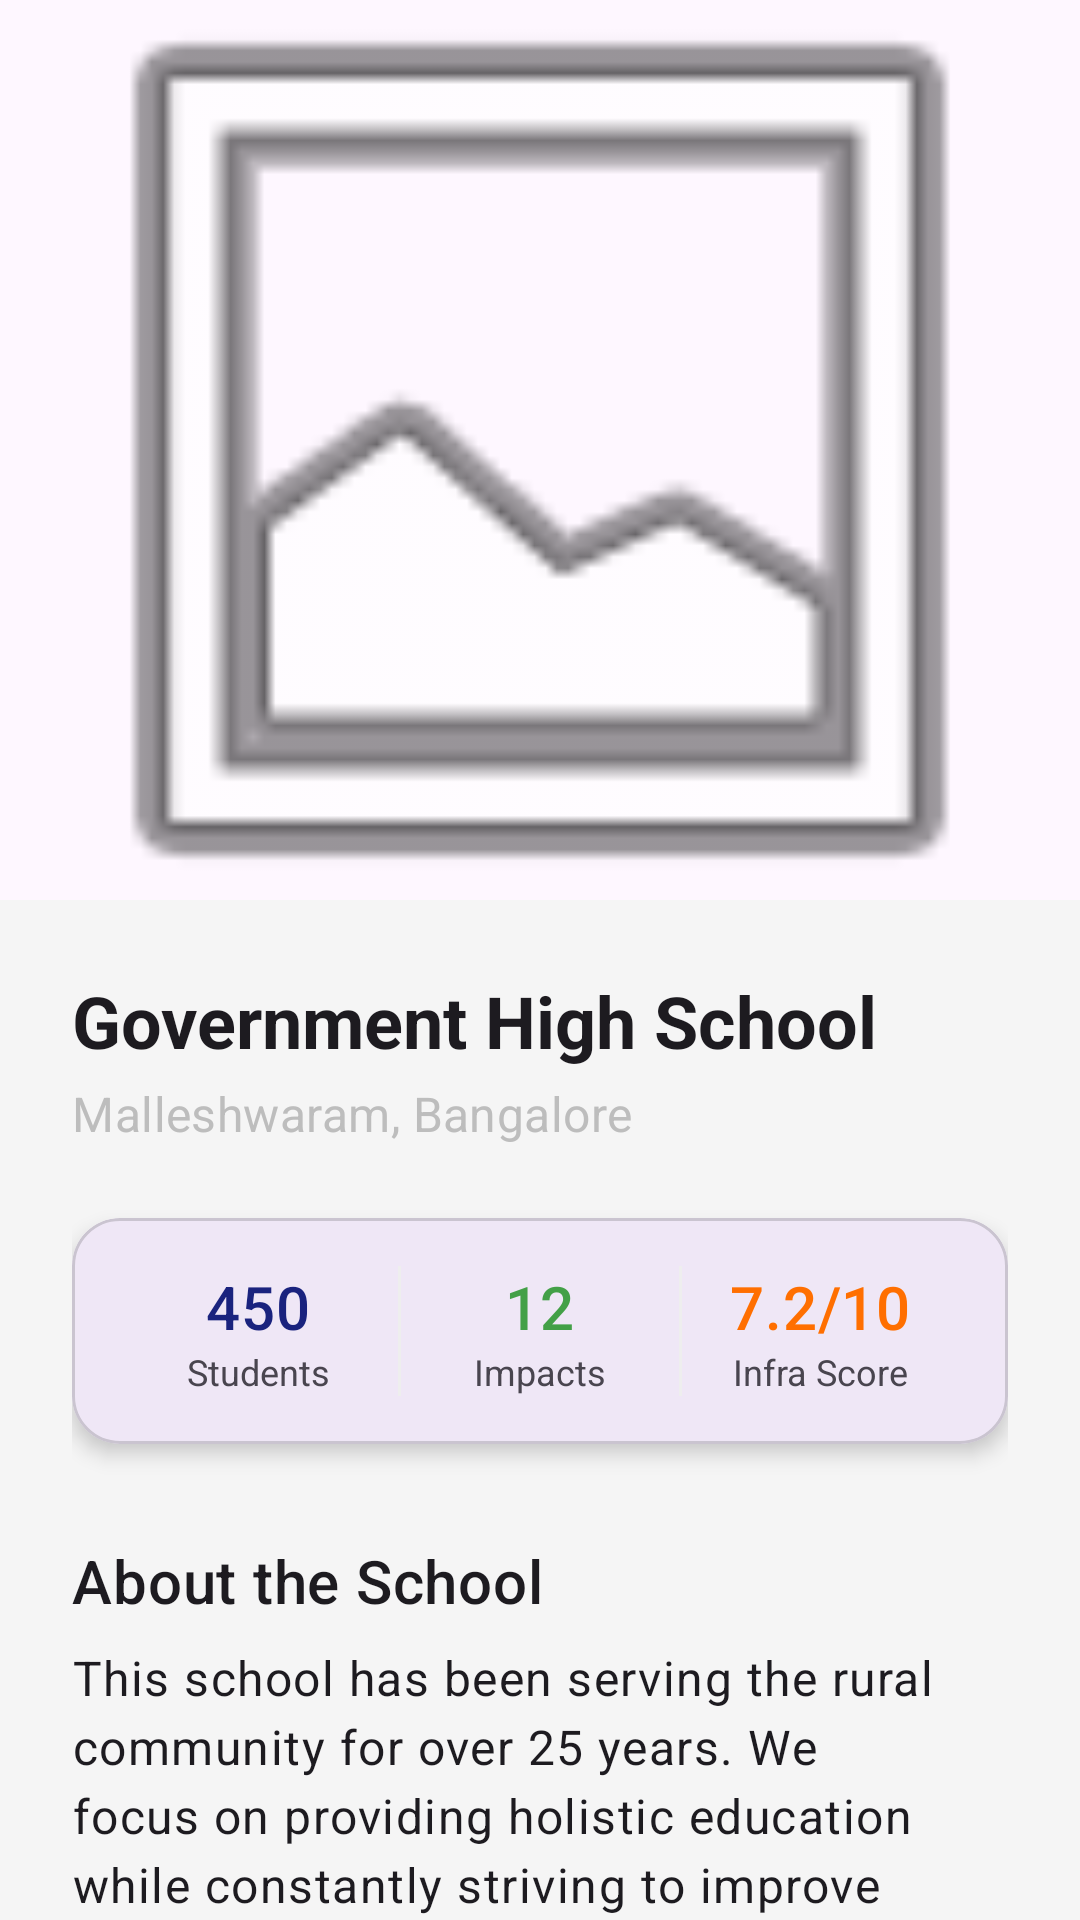

This screen was rendered from an Android layout file. Write that file and the resources it references.
<!-- AndroidManifest.xml: application theme Theme.ShaaleVikasa -->
<!-- res/layout/activity_school_profile.xml -->
<?xml version="1.0" encoding="utf-8"?>
<androidx.coordinatorlayout.widget.CoordinatorLayout xmlns:android="http://schemas.android.com/apk/res/android"
    xmlns:app="http://schemas.android.com/apk/res-auto"
    xmlns:tools="http://schemas.android.com/tools"
    android:layout_width="match_parent"
    android:layout_height="match_parent"
    android:background="@color/background_light">

    <com.google.android.material.appbar.AppBarLayout
        android:id="@+id/app_bar"
        android:layout_width="match_parent"
        android:layout_height="300dp"
        android:theme="@style/Theme.ShaaleVikasa">

        <com.google.android.material.appbar.CollapsingToolbarLayout
            android:id="@+id/toolbar_layout"
            android:layout_width="match_parent"
            android:layout_height="match_parent"
            app:contentScrim="?attr/colorPrimary"
            app:layout_scrollFlags="scroll|exitUntilCollapsed"
            app:toolbarId="@+id/toolbar">

            <ImageView
                android:id="@+id/ivSchoolHeader"
                android:layout_width="match_parent"
                android:layout_height="match_parent"
                android:scaleType="centerCrop"
                android:src="@android:drawable/ic_menu_gallery"
                app:layout_collapseMode="parallax" />

            <View
                android:layout_width="match_parent"
                android:layout_height="match_parent"
                android:background="@drawable/gradient_overlay" />

            <androidx.appcompat.widget.Toolbar
                android:id="@+id/toolbar"
                android:layout_width="match_parent"
                android:layout_height="?attr/actionBarSize"
                app:layout_collapseMode="pin"
                app:popupTheme="@style/Theme.ShaaleVikasa" />

        </com.google.android.material.appbar.CollapsingToolbarLayout>
    </com.google.android.material.appbar.AppBarLayout>

    <androidx.core.widget.NestedScrollView
        android:layout_width="match_parent"
        android:layout_height="match_parent"
        app:layout_behavior="@string/appbar_scrolling_view_behavior">

        <LinearLayout
            android:layout_width="match_parent"
            android:layout_height="wrap_content"
            android:orientation="vertical"
            android:padding="24dp">

            <TextView
                android:id="@+id/tvSchoolName"
                android:layout_width="wrap_content"
                android:layout_height="wrap_content"
                android:text="Government High School"
                android:textAppearance="?attr/textAppearanceHeadline5"
                android:textStyle="bold" />

            <TextView
                android:id="@+id/tvVillageLocation"
                android:layout_width="wrap_content"
                android:layout_height="wrap_content"
                android:layout_marginTop="4dp"
                android:text="Malleshwaram, Bangalore"
                android:textAppearance="?attr/textAppearanceSubtitle1"
                android:textColor="@color/timeline_line" />

            <com.google.android.material.card.MaterialCardView
                android:layout_width="match_parent"
                android:layout_height="wrap_content"
                android:layout_marginTop="24dp"
                app:cardCornerRadius="16dp"
                app:cardElevation="4dp">

                <LinearLayout
                    android:layout_width="match_parent"
                    android:layout_height="wrap_content"
                    android:orientation="horizontal"
                    android:padding="16dp">

                    <LinearLayout
                        android:layout_width="0dp"
                        android:layout_height="wrap_content"
                        android:layout_weight="1"
                        android:gravity="center"
                        android:orientation="vertical">

                        <TextView
                            android:id="@+id/tvTotalStudents"
                            android:layout_width="wrap_content"
                            android:layout_height="wrap_content"
                            android:text="450"
                            android:textAppearance="?attr/textAppearanceHeadline6"
                            android:textColor="@color/colorPrimary" />

                        <TextView
                            android:layout_width="wrap_content"
                            android:layout_height="wrap_content"
                            android:text="Students"
                            android:textSize="12sp" />
                    </LinearLayout>

                    <View
                        android:layout_width="1dp"
                        android:layout_height="match_parent"
                        android:background="#EEEEEE" />

                    <LinearLayout
                        android:layout_width="0dp"
                        android:layout_height="wrap_content"
                        android:layout_weight="1"
                        android:gravity="center"
                        android:orientation="vertical">

                        <TextView
                            android:id="@+id/tvCompletedProjects"
                            android:layout_width="wrap_content"
                            android:layout_height="wrap_content"
                            android:text="12"
                            android:textAppearance="?attr/textAppearanceHeadline6"
                            android:textColor="@color/status_completed" />

                        <TextView
                            android:layout_width="wrap_content"
                            android:layout_height="wrap_content"
                            android:text="Impacts"
                            android:textSize="12sp" />
                    </LinearLayout>

                    <View
                        android:layout_width="1dp"
                        android:layout_height="match_parent"
                        android:background="#EEEEEE" />

                    <LinearLayout
                        android:layout_width="0dp"
                        android:layout_height="wrap_content"
                        android:layout_weight="1"
                        android:gravity="center"
                        android:orientation="vertical">

                        <TextView
                            android:id="@+id/tvInfraScore"
                            android:layout_width="wrap_content"
                            android:layout_height="wrap_content"
                            android:text="7.2/10"
                            android:textAppearance="?attr/textAppearanceHeadline6"
                            android:textColor="@color/colorSecondary" />

                        <TextView
                            android:layout_width="wrap_content"
                            android:layout_height="wrap_content"
                            android:text="Infra Score"
                            android:textSize="12sp" />
                    </LinearLayout>
                </LinearLayout>
            </com.google.android.material.card.MaterialCardView>

            <TextView
                android:layout_width="wrap_content"
                android:layout_height="wrap_content"
                android:layout_marginTop="32dp"
                android:text="About the School"
                android:textAppearance="?attr/textAppearanceHeadline6" />

            <TextView
                android:id="@+id/tvSchoolAbout"
                android:layout_width="match_parent"
                android:layout_height="wrap_content"
                android:layout_marginTop="8dp"
                android:lineSpacingExtra="4dp"
                android:text="This school has been serving the rural community for over 25 years. We focus on providing holistic education while constantly striving to improve our infrastructure to ensure a safe and conducive learning environment for every child."
                android:textAppearance="?attr/textAppearanceBody1" />

            <com.google.android.material.button.MaterialButton
                android:layout_width="match_parent"
                android:layout_height="60dp"
                android:layout_marginTop="32dp"
                android:text="Support this School"
                app:cornerRadius="12dp"
                app:icon="@android:drawable/ic_menu_send" />

            <TextView
                android:layout_width="wrap_content"
                android:layout_height="wrap_content"
                android:layout_marginTop="32dp"
                android:layout_gravity="center"
                android:text="Share Project via QR Code"
                android:textAppearance="?attr/textAppearanceSubtitle2" />

            <com.google.android.material.card.MaterialCardView
                android:layout_width="200dp"
                android:layout_height="200dp"
                android:layout_marginTop="16dp"
                android:layout_gravity="center"
                app:cardCornerRadius="16dp"
                app:cardElevation="4dp">

                <ImageView
                    android:id="@+id/ivQrCode"
                    android:layout_width="match_parent"
                    android:layout_height="match_parent"
                    android:padding="16dp"
                    android:scaleType="fitCenter" />
            </com.google.android.material.card.MaterialCardView>

            <TextView
                android:layout_width="wrap_content"
                android:layout_height="wrap_content"
                android:layout_marginTop="8dp"
                android:layout_gravity="center"
                android:layout_marginBottom="32dp"
                android:text="Scan to view on web"
                android:textSize="12sp" />

        </LinearLayout>
    </androidx.core.widget.NestedScrollView>

</androidx.coordinatorlayout.widget.CoordinatorLayout>
<!-- resources referenced by this layout -->
<resources>
  <color name="background_light">#F5F5F5</color>
  <color name="colorPrimary">#1A237E</color>
  <color name="colorSecondary">#FF6F00</color>
  <color name="status_completed">#43A047</color>
  <color name="timeline_line">#BDBDBD</color>
  <style name="Theme.ShaaleVikasa" parent="Base.Theme.ShaaleVikasa" />
  <style name="Base.Theme.ShaaleVikasa" parent="Theme.Material3.DayNight.NoActionBar">
          
          
      </style>
</resources>
